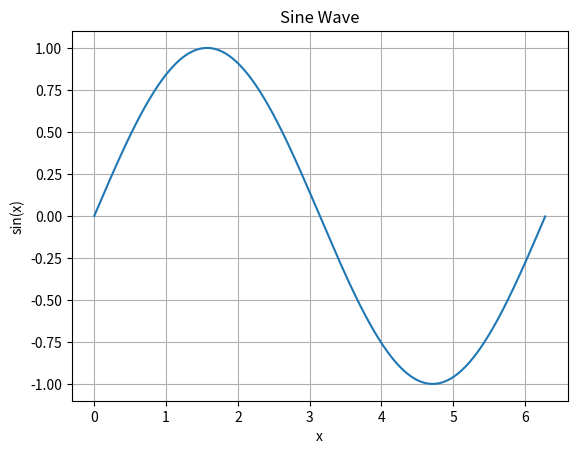

Here is the Python script that generated this plot:
import numpy as np
import matplotlib.pyplot as plt

# Generate x-values
x_values = np.arange(0, 2*np.pi, 0.01)  # Generating x-values from 0 to 2*pi with a step of 0.01

# Calculate y-values (sine of x)
y_values = np.sin(x_values)

# Plot the sine wave
plt.plot(x_values, y_values)
plt.title('Sine Wave')
plt.xlabel('x')
plt.ylabel('sin(x)')
plt.grid(True)
plt.show()

